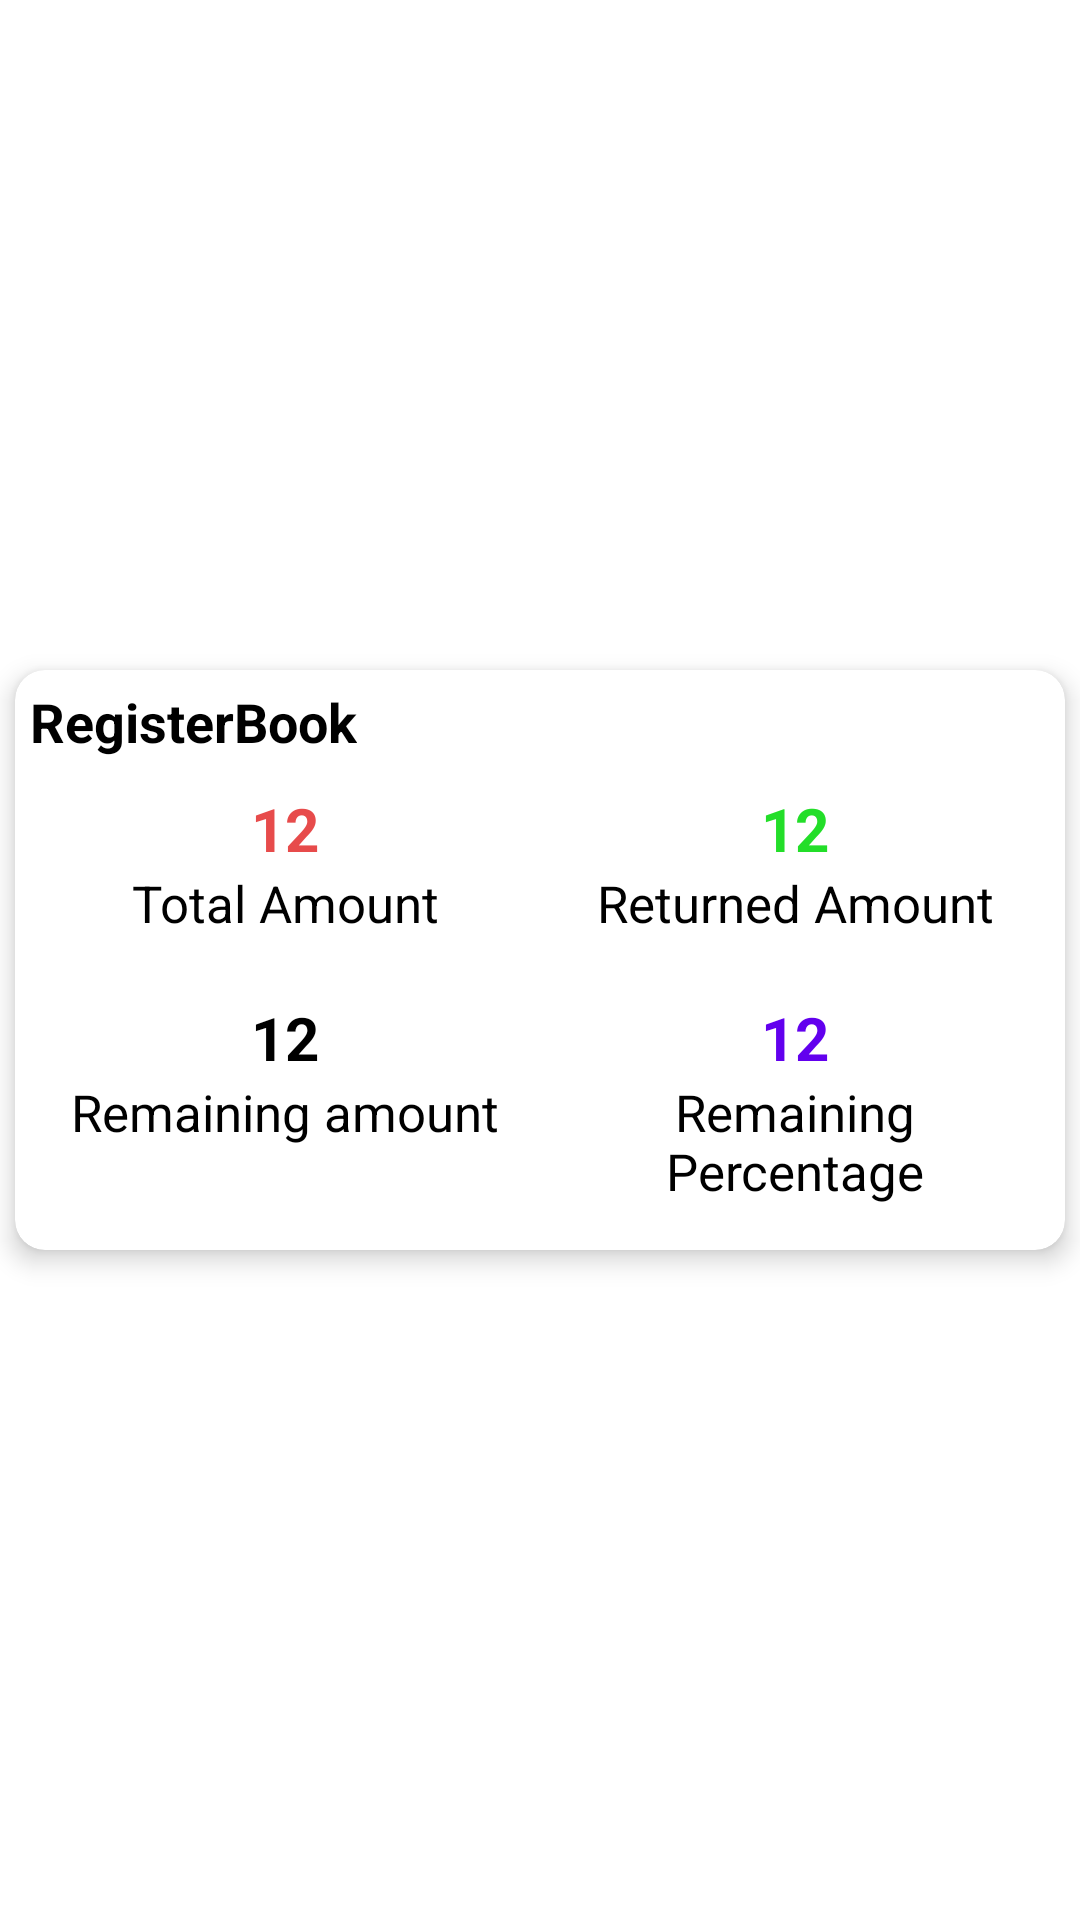

The Android layout XML behind this screen, and the referenced resources:
<!-- AndroidManifest.xml: application theme Theme.RegisterBook -->
<!-- res/layout/analytics_view.xml -->
<?xml version="1.0" encoding="utf-8"?>

<androidx.constraintlayout.widget.ConstraintLayout xmlns:android="http://schemas.android.com/apk/res/android"
    android:layout_width="match_parent"
    android:layout_height="wrap_content"
    xmlns:app="http://schemas.android.com/apk/res-auto">

    <com.google.android.material.card.MaterialCardView
        android:layout_width="match_parent"
        android:layout_height="wrap_content"
        android:layout_margin="5sp"
        app:cardCornerRadius="10sp"
        app:cardElevation="5sp"
        app:layout_constraintBottom_toBottomOf="parent"
        app:layout_constraintEnd_toEndOf="parent"
        app:layout_constraintStart_toStartOf="parent"
        app:layout_constraintTop_toTopOf="parent">
        <LinearLayout
            android:layout_width="match_parent"
            android:layout_height="wrap_content"
            android:layout_margin="5sp"
            android:orientation="vertical">

            <TextView
                android:id="@+id/creditorNameView2"
                android:layout_width="wrap_content"
                android:layout_height="wrap_content"
                android:text="@string/app_name"
                android:textColor="@color/black"
                android:textStyle="bold"
                android:textSize="18sp" />
            <GridLayout
                android:layout_width="match_parent"
                android:columnCount="2"
                android:layout_height="wrap_content">
                <LinearLayout
                    android:layout_columnWeight="1"
                    android:layout_margin="10sp"
                    android:gravity="center"
                    android:layout_width="wrap_content"
                    android:orientation="vertical"
                    android:layout_height="wrap_content">
                    <TextView
                        android:id="@+id/totalAmountView"
                        android:text="12"
                        android:textStyle="bold"
                        android:textSize="20sp"
                        android:textColor="@color/red"
                        android:layout_width="wrap_content"
                        android:layout_height="wrap_content"/>
                    <TextView
                        android:text="Total Amount"
                        android:textSize="17sp"
                        android:gravity="center"
                        android:textColor="@color/black"
                        android:layout_width="match_parent"
                        android:layout_height="wrap_content"/>
                </LinearLayout>
                <LinearLayout
                    android:layout_columnWeight="1"
                    android:layout_margin="10sp"
                    android:gravity="center"
                    android:layout_width="wrap_content"
                    android:orientation="vertical"
                    android:layout_height="wrap_content">
                    <TextView
                        android:id="@+id/returnedAmountView"
                        android:text="12"
                        android:textStyle="bold"
                        android:textSize="20sp"
                        android:textColor="@color/green"
                        android:layout_width="wrap_content"
                        android:layout_height="wrap_content"/>
                    <TextView
                        android:text="Returned Amount"
                        android:textSize="17sp"
                        android:gravity="center"
                        android:textColor="@color/black"
                        android:layout_width="match_parent"
                        android:layout_height="wrap_content"/>
                </LinearLayout>
                <LinearLayout
                    android:layout_columnWeight="1"
                    android:layout_margin="10sp"
                    android:gravity="center"
                    android:layout_width="wrap_content"
                    android:orientation="vertical"
                    android:layout_height="wrap_content">
                    <TextView
                        android:id="@+id/remainingAmountView"
                        android:text="12"
                        android:textStyle="bold"
                        android:textSize="20sp"
                        android:textColor="@color/black"
                        android:layout_width="wrap_content"
                        android:layout_height="wrap_content"/>
                    <TextView
                        android:text="Remaining amount"
                        android:textSize="17sp"
                        android:gravity="center"
                        android:textColor="@color/black"
                        android:layout_width="match_parent"
                        android:layout_height="wrap_content"/>
                </LinearLayout>

                <LinearLayout
                    android:layout_columnWeight="1"
                    android:layout_margin="10sp"
                    android:gravity="center"
                    android:layout_width="wrap_content"
                    android:orientation="vertical"
                    android:layout_height="wrap_content">
                    <TextView
                        android:id="@+id/remainingPercentageView"
                        android:text="12"
                        android:textStyle="bold"
                        android:textSize="20sp"
                        android:textColor="@color/purple_500"
                        android:layout_width="wrap_content"
                        android:layout_height="wrap_content"/>
                    <TextView
                        android:text="Remaining Percentage"
                        android:textSize="17sp"
                        android:gravity="center"
                        android:textColor="@color/black"
                        android:layout_width="match_parent"
                        android:layout_height="wrap_content"/>
                </LinearLayout>
            </GridLayout>

        </LinearLayout>
    </com.google.android.material.card.MaterialCardView>

</androidx.constraintlayout.widget.ConstraintLayout>
<!-- resources referenced by this layout -->
<resources>
  <color name="black">#FF000000</color>
  <color name="green">#23DE29</color>
  <color name="purple_500">#FF6200EE</color>
  <color name="red">#E74B4B</color>
  <string name="app_name">RegisterBook</string>
  <style name="Theme.RegisterBook" parent="Theme.MaterialComponents.DayNight.NoActionBar">
          
          <item name="colorPrimary">@color/purple_500</item>
          <item name="colorPrimaryVariant">@color/purple_700</item>
          <item name="colorOnPrimary">@color/white</item>
          
          <item name="colorSecondary">@color/teal_200</item>
          <item name="colorSecondaryVariant">@color/teal_700</item>
          <item name="colorOnSecondary">@color/black</item>
          
          <item name="android:statusBarColor">?attr/colorPrimaryVariant</item>
          
          <item name="android:windowLightStatusBar">true</item>
      </style>
  <color name="purple_700">#FF3700B3</color>
  <color name="white">#FFFFFFFF</color>
  <color name="teal_200">#FF03DAC5</color>
  <color name="teal_700">#FF018786</color>
</resources>
